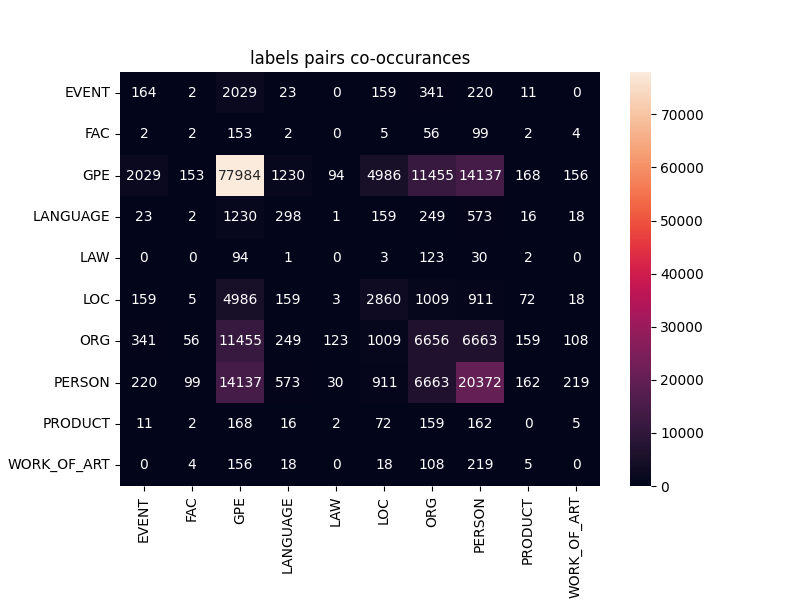

The file beside this chart, header and first rows:
label1, label2, count
GPE, GPE, 77984
PERSON, PERSON, 20372
PERSON, GPE, 14137
GPE, PERSON, 14137
GPE, ORG, 11455
ORG, GPE, 11455
PERSON, ORG, 6663
ORG, PERSON, 6663
ORG, ORG, 6656
LOC, GPE, 4986
GPE, LOC, 4986
LOC, LOC, 2860
GPE, EVENT, 2029
EVENT, GPE, 2029
GPE, LANGUAGE, 1230
LANGUAGE, GPE, 1230
ORG, LOC, 1009
LOC, ORG, 1009
LOC, PERSON, 911
PERSON, LOC, 911
LANGUAGE, PERSON, 573
PERSON, LANGUAGE, 573
EVENT, ORG, 341
ORG, EVENT, 341
LANGUAGE, LANGUAGE, 298
ORG, LANGUAGE, 249
LANGUAGE, ORG, 249
EVENT, PERSON, 220
PERSON, EVENT, 220
PERSON, WORK_OF_ART, 219
WORK_OF_ART, PERSON, 219
GPE, PRODUCT, 168
PRODUCT, GPE, 168
EVENT, EVENT, 164
PRODUCT, PERSON, 162
PERSON, PRODUCT, 162
PRODUCT, ORG, 159
LANGUAGE, LOC, 159
ORG, PRODUCT, 159
LOC, LANGUAGE, 159
LOC, EVENT, 159
EVENT, LOC, 159
GPE, WORK_OF_ART, 156
WORK_OF_ART, GPE, 156
FAC, GPE, 153
GPE, FAC, 153
LAW, ORG, 123
ORG, LAW, 123
ORG, WORK_OF_ART, 108
WORK_OF_ART, ORG, 108
PERSON, FAC, 99
FAC, PERSON, 99
GPE, LAW, 94
LAW, GPE, 94
PRODUCT, LOC, 72
LOC, PRODUCT, 72
ORG, FAC, 56
FAC, ORG, 56
LAW, PERSON, 30
PERSON, LAW, 30
... 29 more rows
